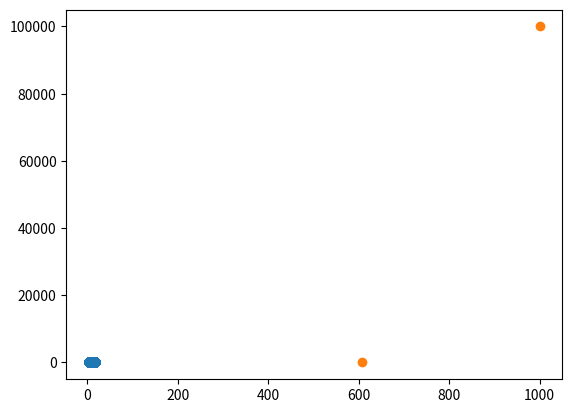

Reproduce this figure in Python.
from math import e
from matplotlib import pyplot as plt


def predator_prey(
    prey: int, predators: int, A: float, B: float, C: float, D: float,
    max_generation: int | None = float("inf"), output: bool = True,
    graph: bool = False) -> None:
    """
    Outputs the number of prey and predators in each generation until one them
    drops below 2.
    """
    generation = 0
    counts = {
        "prey": [prey],
        "predators": [predators]
    }
    while prey >= 2 and predators >= 2 and generation < max_generation:
        prey_growth_rate = e ** (A - C * predators)
        prey *= prey_growth_rate

        predator_growth_rate = e ** (D * C * prey - B)
        predators *= predator_growth_rate

        counts["prey"].append(prey)
        counts["predators"].append(predators)

        generation += 1
        if output:
            print(
                "Generation {}: {} prey, {} predators".format(
                    generation, round(prey), round(predators)))
    if graph:
        plt.scatter(counts["predators"], counts["prey"])
        plt.show()


def test():
    predator_prey(30, 5, 0.8, 0.5, 0.1, 0.3, 10)
    predator_prey(30, 5, 0.8, 0.5, 0.1, 0.3, 100000, False, True)
    predator_prey(100000, 1000, 0.8, 0.5, 0.1, 0.3, 100000, False, True)


test()